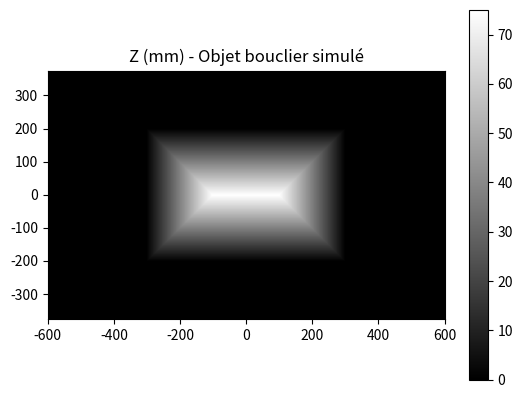

This chart was generated by the following Python code:
# -*- coding: utf-8 -*-
"""
Created on Tue Mar 20 09:59:46 2018
MAJ octobre 2023
@author: Elisabeth Lys
"""
import time
start_time = time.process_time() # début mesure temps d'éxecusion

# On importe le module numpy qui permet de faire du calcul numérique
#import numpy as np
from numpy import meshgrid, sqrt, linspace, savetxt,zeros
# On importe le module matplotlib qui permet de générer des graphiques 2D et 3D
import matplotlib.pyplot as plt


#************************************************************************
#*********** Création de l'objet bouclier dans repère Objet (O,X,Y,Z) ***
#************************************************************************
#Nb pixel Objet (échantillonnage objet)
NbHO = 1280
NbVO = 800
#Rayon sphere mm
R = 360;
#Recul sphere mm
a = 300;

#Coordonnées matricielles des pts M de l'objet
[X,Y] = meshgrid(linspace(-600,600,NbHO),linspace(-375,375,NbVO));
y_offset = 375*2/NbVO
x_offset = 600*2/NbHO
def minimum(a,b):
    if a<b:
        return a
    else:
        return b

Z= zeros((NbVO,NbHO))
for e in range(NbHO):
    for i in range(NbVO):
        x = 600 - x_offset*e
        y = 375 - y_offset*i
        z1 = -(75/200)*y + 75
        z3 = (75/200)*y + 75 
        z2 = -(75/200)*x +(75*300)/200
        z4 = (75/200)*x +(75*300)/200
        z = minimum(minimum(minimum(z1, z2), z3), z4)
        if z < 0:
            z = 0
        Z[i,e] = z


#Enregistrement des coordonnées matricelles objet
savetxt('X.txt', X, fmt='%-7.6f')   
savetxt('Y.txt', Y, fmt='%-7.6f')
savetxt('Z.txt', Z, fmt='%-7.6f')  


#************************************************************************
#************************ Affichage de l'objet  *************************
#************************************************************************

z_min, z_max = 0, abs(Z).max()
plt.figure();
plt.pcolor(X,Y,Z, cmap='gray', vmin=z_min, vmax=z_max)
plt.title('Z (mm) - Objet bouclier simulé')
# set the limits of the plot to the limits of the data
plt.axis([X.min(), X.max(), Y.min(), Y.max()])
plt.gca().set_aspect('equal', adjustable='box')
plt.colorbar()
plt.savefig("Toiture1.png")
print(time.process_time() - start_time, "seconds")  # fin mesure temps d'éxecusion